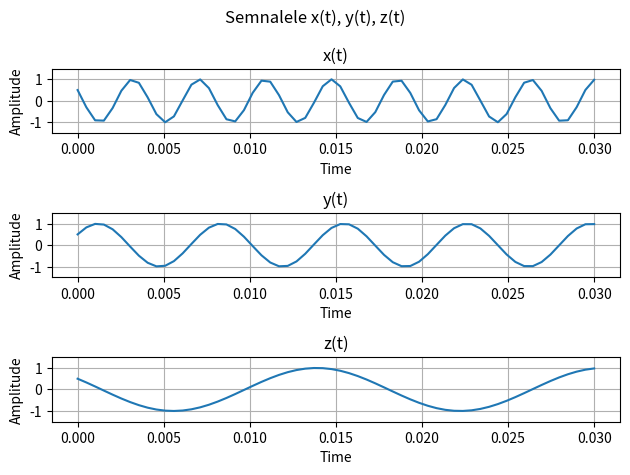

This figure's Python source: (Note: this script raises an exception after producing the figure.)
import numpy as np
import matplotlib.pyplot as plt

# 1. a)
t = np.linspace(0, 0.03, int(0.03/0.0005))

# 1. b)
x = np.cos(520*np.pi*t + np.pi/3)
y = np.cos(280*np.pi*t - np.pi/3)
z = np.cos(120*np.pi*t + np.pi/3)

title = ['x(t)', 'y(t)', 'z(t)']
funct = [x, y, z]

fig, axs = plt.subplots(3)
fig.suptitle('Semnalele x(t), y(t), z(t)')
for ax in axs.flat:
    ax.grid()
    ax.set_xlabel('Time')
    ax.set_ylabel('Amplitude')

for i in range(3):
    axs[i].plot(t, funct[i])
    axs[i].set_title(title[i])
    axs[i].set_ylim(-1.5, 1.5)

plt.tight_layout()
plt.savefig('./img/Ex_1_b.pdf', format='pdf')

# 1. c)
fs = 200
Te = 1/fs
t_e = np.linspace(0, 0.03, int(0.03/Te))
x_e = np.cos(520*np.pi*t_e + np.pi/3)
y_e = np.cos(280*np.pi*t_e - np.pi/3)
z_e = np.cos(120*np.pi*t_e + np.pi/3)

title = ['x[n]', 'y[n]', 'z[n]']
funct = [x_e, y_e, z_e]

fig, axs = plt.subplots(3)
fig.suptitle('Semnalele x[n], y[n], z[n]')
for ax in axs.flat:
    ax.grid()
    ax.set_xlabel('Time')
    ax.set_ylabel('Amplitude')

for i in range(3):
    axs[i].stem(t_e, funct[i])
    axs[i].set_title(title[i])
    axs[i].set_ylim(-1.5, 1.5)

plt.tight_layout()
plt.savefig('./img/Ex_1_c.pdf', format='pdf')
